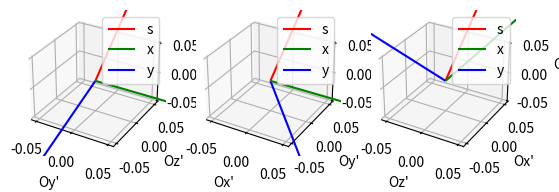

This chart was generated by the following Python code:
import numpy as np
import matplotlib.pyplot as plt

# Направляющий вектор проектирования
s = np.array([0, 1, 1])

# Построение профильной плоскости
profile_matrix = np.eye(3) - np.outer(s, s) / np.linalg.norm(s)
profile_axes = np.array([[1, 0, 0], [0, 0, 1], [0, -1, 0]])
profile_projection = profile_axes @ profile_matrix

# Построение фронтальной плоскости
frontal_matrix = np.eye(3) - np.outer(s, s) / np.linalg.norm(s)
frontal_axes = np.array([[1, 0, 0], [0, 1, 0], [0, 0, 1]])
frontal_projection = frontal_axes @ frontal_matrix

# Построение горизонтальной плоскости
horizontal_matrix = np.eye(3) - np.outer(s, s) / np.linalg.norm(s)
horizontal_axes = np.array([[0, 0, 1], [1, 0, 0], [0, 1, 0]])
horizontal_projection = horizontal_axes @ horizontal_matrix

# Визуализация проекций
fig = plt.figure()

# Профильная плоскость
ax1 = fig.add_subplot(131, projection='3d')
ax1.quiver(0, 0, 0, *s, color='r', label='s')
ax1.quiver(0, 0, 0, *profile_projection[:, 0], color='g', label='x')
ax1.quiver(0, 0, 0, *profile_projection[:, 1], color='b', label='y')
ax1.set_xlabel('Oy\'')
ax1.set_ylabel('Oz\'')
ax1.set_zlabel('Ox\'')
ax1.legend()

# Фронтальная плоскость
ax2 = fig.add_subplot(132, projection='3d')
ax2.quiver(0, 0, 0, *s, color='r', label='s')
ax2.quiver(0, 0, 0, *frontal_projection[:, 0], color='g', label='x')
ax2.quiver(0, 0, 0, *frontal_projection[:, 1], color='b', label='y')
ax2.set_xlabel('Ox\'')
ax2.set_ylabel('Oy\'')
ax2.set_zlabel('Oz\'')
ax2.legend()

# Горизонтальная плоскость
ax3 = fig.add_subplot(133, projection='3d')
ax3.quiver(0, 0, 0, *s, color='r', label='s')
ax3.quiver(0, 0, 0, *horizontal_projection[:, 0], color='g', label='x')
ax3.quiver(0, 0, 0, *horizontal_projection[:, 1], color='b', label='y')
ax3.set_xlabel('Oz\'')
ax3.set_ylabel('Ox\'')
ax3.set_zlabel('Oy\'')
ax3.legend()

plt.show()
